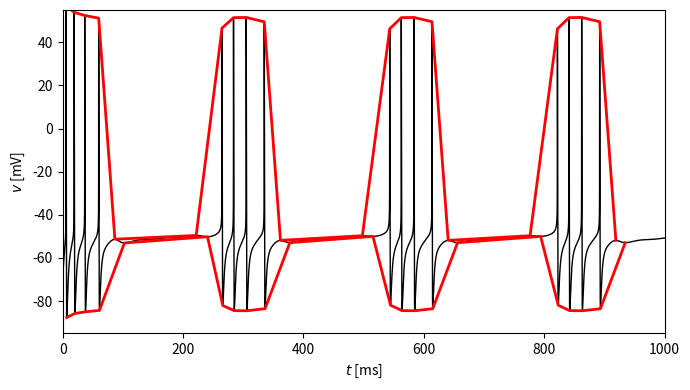

Write Python code to recreate this figure.
import numpy as np
from numpy import exp
import matplotlib.pyplot as plt

c = 1.
g_k = 224.
g_na = 112.
g_l = 0.5
v_k = -90.
v_na = 60.
v_l = -70.

i_ext = 7.5

g_k_slow = 1.5
tau_n_slow = 100.

t_final = 1000.
dt = 0.01
dt05 = dt / 2
m_steps = round(t_final / dt)


def alpha_h(v):
    return 0.0035 / exp(v / 24.186)


def alpha_m(v):
    return 40 * (75.5 - v) / (exp((75.5 - v) / 13.5) - 1)


def alpha_n(v):
    return (95 - v) / (exp((95 - v) / 11.8) - 1)


def beta_h(v):
    return -0.017 * (v + 51.25) / (exp(-(v + 51.25) / 5.2) - 1)


def beta_m(v):
    return 1.2262 / exp(v / 42.248)


def beta_n(v):
    return 0.025 / exp(v / 22.222)


def m_inf(v):
    return alpha_m(v) / (alpha_m(v) + beta_m(v))


def h_inf(v):
    return alpha_h(v) / (alpha_h(v) + beta_h(v))


def n_inf(v):
    return alpha_n(v) / (alpha_n(v) + beta_n(v))


def n_slow_inf(v):
    return 1. / (1 + exp((-20 - v) / 5))


v = np.zeros(m_steps + 1)
m = np.zeros(m_steps + 1)
h = np.zeros(m_steps + 1)
n = np.zeros(m_steps + 1)
n_slow = np.zeros(m_steps + 1)
v[0] = -70.
m[0] = m_inf(v[0])
h[0] = h_inf(v[0])
n[0] = n_inf(v[0])
n_slow[0] = n_slow_inf(v[0])

for k in range(m_steps):
    v_inc = (g_k * n[k] ** 2 * (v_k - v[k]) + g_na * m[k] ** 3 * h[k] * (v_na - v[k])
              + g_k_slow * n_slow[k] * (v_k - v[k]) + g_l * (v_l - v[k]) + i_ext) / c
    n_inc = alpha_n(v[k]) * (1 - n[k]) - beta_n(v[k]) * n[k]
    h_inc = alpha_h(v[k]) * (1 - h[k]) - beta_h(v[k]) * h[k]
    n_slow_inc = (n_slow_inf(v[k]) - n_slow[k]) / tau_n_slow

    v_tmp = v[k] + dt05 * v_inc
    m_tmp = m_inf(v_tmp)
    h_tmp = h[k] + dt05 * h_inc
    n_tmp = n[k] + dt05 * n_inc
    n_slow_tmp = n_slow[k] + dt05 * n_slow_inc

    v_inc = (g_k * n_tmp ** 2 * (v_k - v_tmp) + g_na * m_tmp ** 3 * h_tmp * (v_na - v_tmp)
              + g_k_slow * n_slow_tmp * (v_k - v_tmp) + g_l * (v_l - v_tmp) + i_ext) / c
    h_inc = alpha_h(v_tmp) * (1 - h_tmp) - beta_h(v_tmp) * h_tmp
    n_inc = alpha_n(v_tmp) * (1 - n_tmp) - beta_n(v_tmp) * n_tmp
    n_slow_inc = (n_slow_inf(v_tmp) - n_slow_tmp) / tau_n_slow

    v[k + 1] = v[k] + dt * v_inc
    m[k + 1] = m_inf(v[k + 1])
    h[k + 1] = h[k] + dt * h_inc
    n[k + 1] = n[k] + dt * n_inc
    n_slow[k + 1] = n_slow[k] + dt * n_slow_inc

if __name__ == "__main__":

    t = np.arange(m_steps + 1) * dt

    plt.figure(figsize=(7, 4))
    plt.plot(t, v, '-k', linewidth=1)

    v_left, v_center, v_right = v[:-2], v[1:-1], v[2:]
    ind = np.where((v_center > v_left) & (v_center > v_right))[0]
    plt.plot(t[ind + 1], v[ind + 1], '-r', linewidth=2)
    ind = np.where((v_center < v_left) & (v_center < v_right))[0]
    plt.plot(t[ind + 1], v[ind + 1], '-r', linewidth=2)

    plt.xlim(0, t_final)
    plt.ylim(-95, 55)
    plt.xlabel('$t$ [ms]')
    plt.ylabel('$v$ [mV]')
    plt.tight_layout()
    plt.savefig("fig.png")
    # plt.show()
